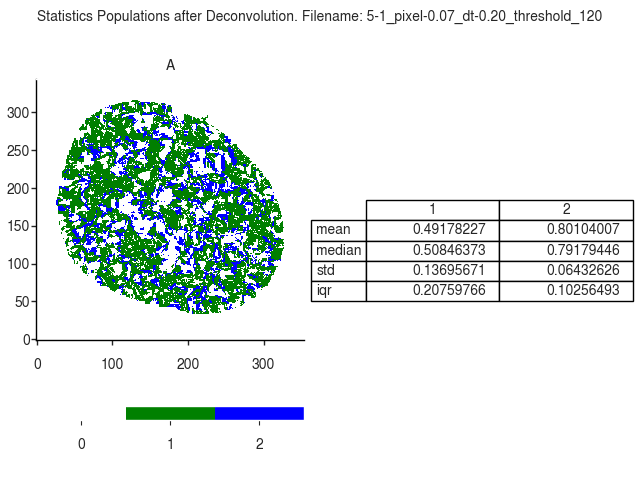

The table this chart was drawn from, first rows:
A
, 1, 2
mean, 0.4918, 0.801
median, 0.5085, 0.7918
std, 0.137, 0.06433
iqr, 0.2076, 0.1026
